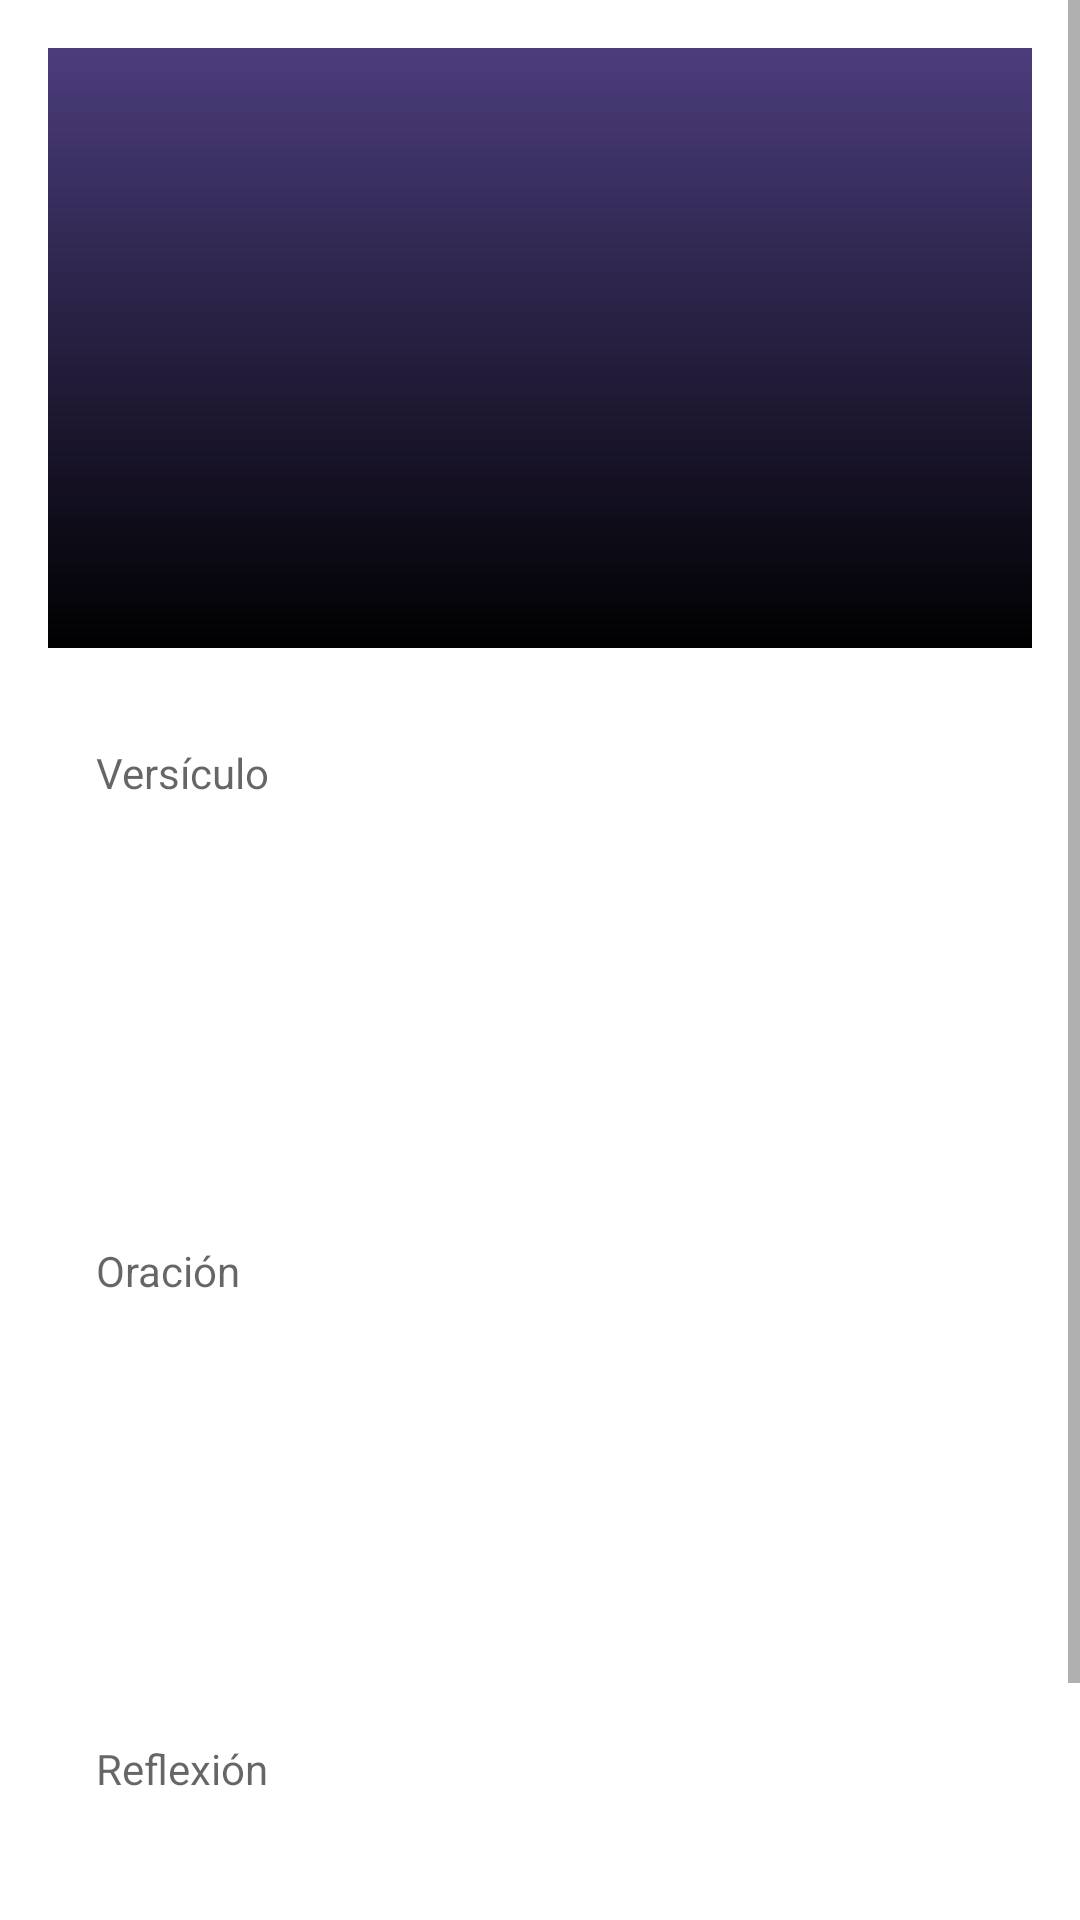

Produce the Android XML layout that renders to this screen, including the resource entries it uses.
<!-- AndroidManifest.xml: application theme Theme.DEPECHUANCAYOSUR -->
<!-- res/layout/fragment_devocional.xml -->
<?xml version="1.0" encoding="utf-8"?>
<androidx.constraintlayout.widget.ConstraintLayout
    xmlns:android="http://schemas.android.com/apk/res/android"
    xmlns:app="http://schemas.android.com/apk/res-auto"
    xmlns:tools="http://schemas.android.com/tools"
    android:layout_width="match_parent"
    android:layout_height="match_parent"
    android:background="@color/white"
    tools:context=".ui.devocional.DevocionalFragment">

    <ScrollView
        android:layout_width="match_parent"
        android:layout_height="match_parent"
        android:fillViewport="true">

        <androidx.constraintlayout.widget.ConstraintLayout
            android:layout_width="match_parent"
            android:layout_height="wrap_content"
            android:padding="16dp">

            <ImageView
                android:id="@+id/devotionalImageView"
                android:layout_width="0dp"
                android:layout_height="200dp"
                android:contentDescription="Bueno holaaa"
                android:scaleType="centerCrop"
                android:src="@drawable/degradado"
                app:layout_constraintTop_toTopOf="parent"
                app:layout_constraintStart_toStartOf="parent"
                app:layout_constraintEnd_toEndOf="parent"
                app:layout_constraintBottom_toTopOf="@id/versiculoEditText"
                android:layout_marginBottom="16dp" />

            <TextView
                android:id="@+id/versiculoEditText"
                android:layout_width="0dp"
                android:layout_height="wrap_content"

                android:hint="Versículo"
                android:padding="16dp"
                android:minHeight="150dp"
                android:gravity="top|start"
                android:textColor="@color/black"
                app:layout_constraintTop_toBottomOf="@id/devotionalImageView"
                app:layout_constraintStart_toStartOf="parent"
                app:layout_constraintEnd_toEndOf="parent"
                app:layout_constraintBottom_toTopOf="@id/oracionEditText"
                android:layout_marginBottom="16dp" />

            <TextView
                android:id="@+id/oracionEditText"
                android:layout_width="0dp"
                android:layout_height="wrap_content"

                android:hint="Oración"
                android:padding="16dp"
                android:minHeight="150dp"
                android:gravity="top|start"
                android:textColor="@color/black"
                app:layout_constraintTop_toBottomOf="@id/versiculoEditText"
                app:layout_constraintStart_toStartOf="parent"
                app:layout_constraintEnd_toEndOf="parent"
                app:layout_constraintBottom_toTopOf="@id/reflexionEditText"
                android:layout_marginBottom="16dp" />

            <TextView
                android:id="@+id/reflexionEditText"
                android:layout_width="0dp"
                android:layout_height="wrap_content"

                android:hint="Reflexión"
                android:padding="16dp"
                android:minHeight="150dp"
                android:gravity="top|start"
                android:textColor="@color/black"
                app:layout_constraintTop_toBottomOf="@id/oracionEditText"
                app:layout_constraintStart_toStartOf="parent"
                app:layout_constraintEnd_toEndOf="parent"
                app:layout_constraintBottom_toBottomOf="parent" />

        </androidx.constraintlayout.widget.ConstraintLayout>
    </ScrollView>

</androidx.constraintlayout.widget.ConstraintLayout>
<!-- resources referenced by this layout -->
<resources>
  <color name="black">#FF000000</color>
  <color name="white">#FFFFFFFF</color>
  <!-- drawable degradado (drawable) -->
  <shape xmlns:android="http://schemas.android.com/apk/res/android">
      <gradient
          android:startColor="#4B3D7C"
      android:endColor="#000000"
      android:type="linear"
          android:angle="20">
  
      </gradient>
  </shape>
  <style name="Theme.DEPECHUANCAYOSUR" parent="Theme.MaterialComponents.DayNight.DarkActionBar">
          
          <item name="colorPrimary">@color/Verde_limon</item>
          <item name="colorPrimaryVariant">@color/Verde_limon</item>
          <item name="colorOnPrimary">@color/white</item>
          
          <item name="colorSecondary">@color/teal_200</item>
          <item name="colorSecondaryVariant">@color/teal_700</item>
          <item name="colorOnSecondary">@color/black</item>
          
          <item name="android:statusBarColor">?attr/colorPrimaryVariant</item>
          
      </style>
  <color name="Verde_limon">#A6DC53</color>
  <color name="teal_200">#FF03DAC5</color>
  <color name="teal_700">#008000</color>
</resources>
